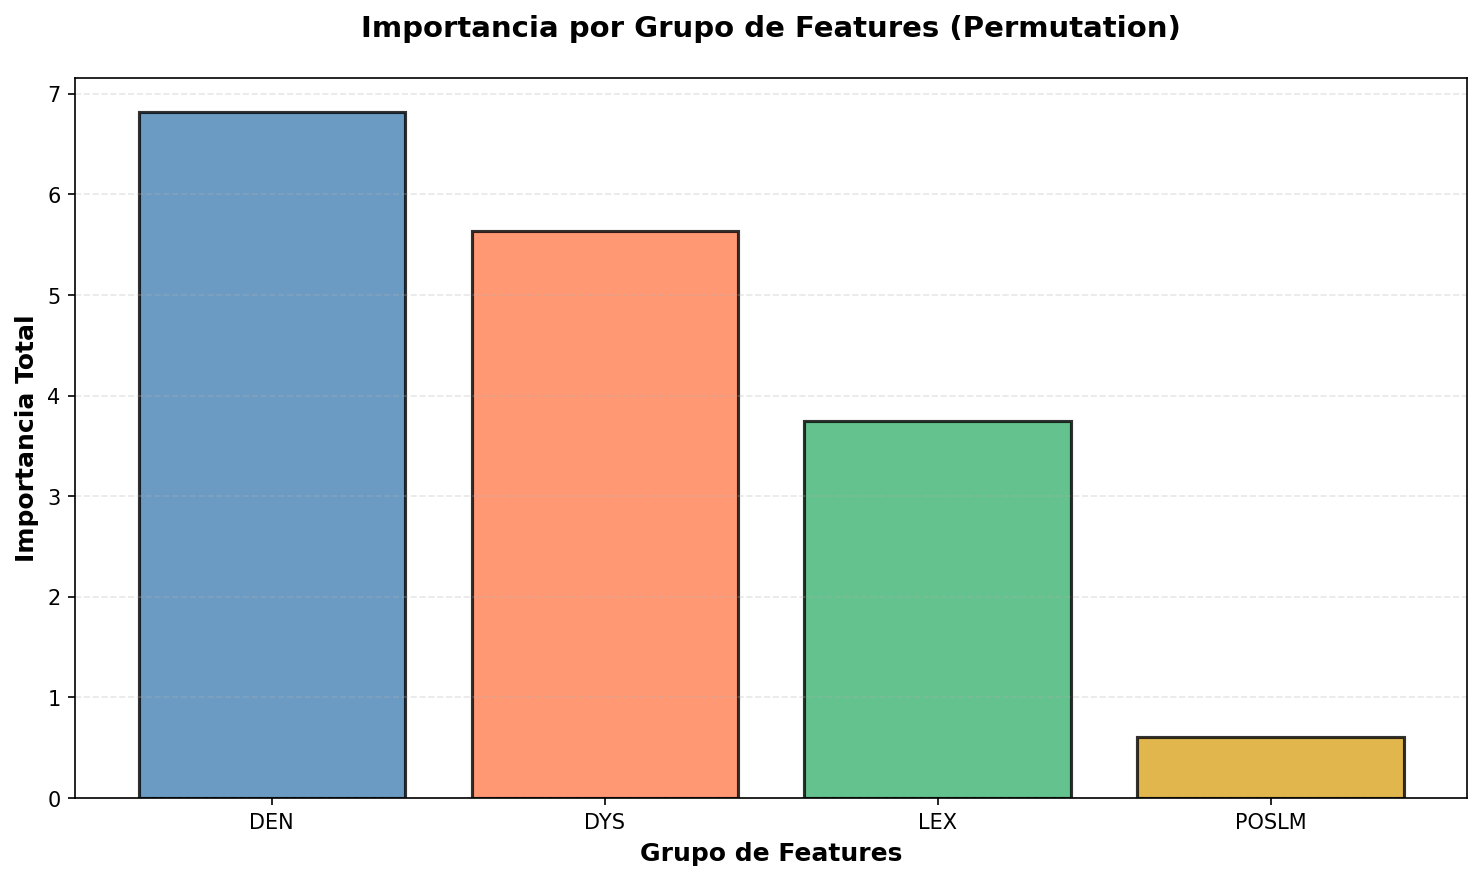

The table this chart was drawn from, first rows:
group, sum, mean, count
DEN, 6.814, 0.1622, 42
DYS, 5.64, 0.2563, 22
LEX, 3.744, 0.2674, 14
POSLM, 0.6063, 0.02021, 30
